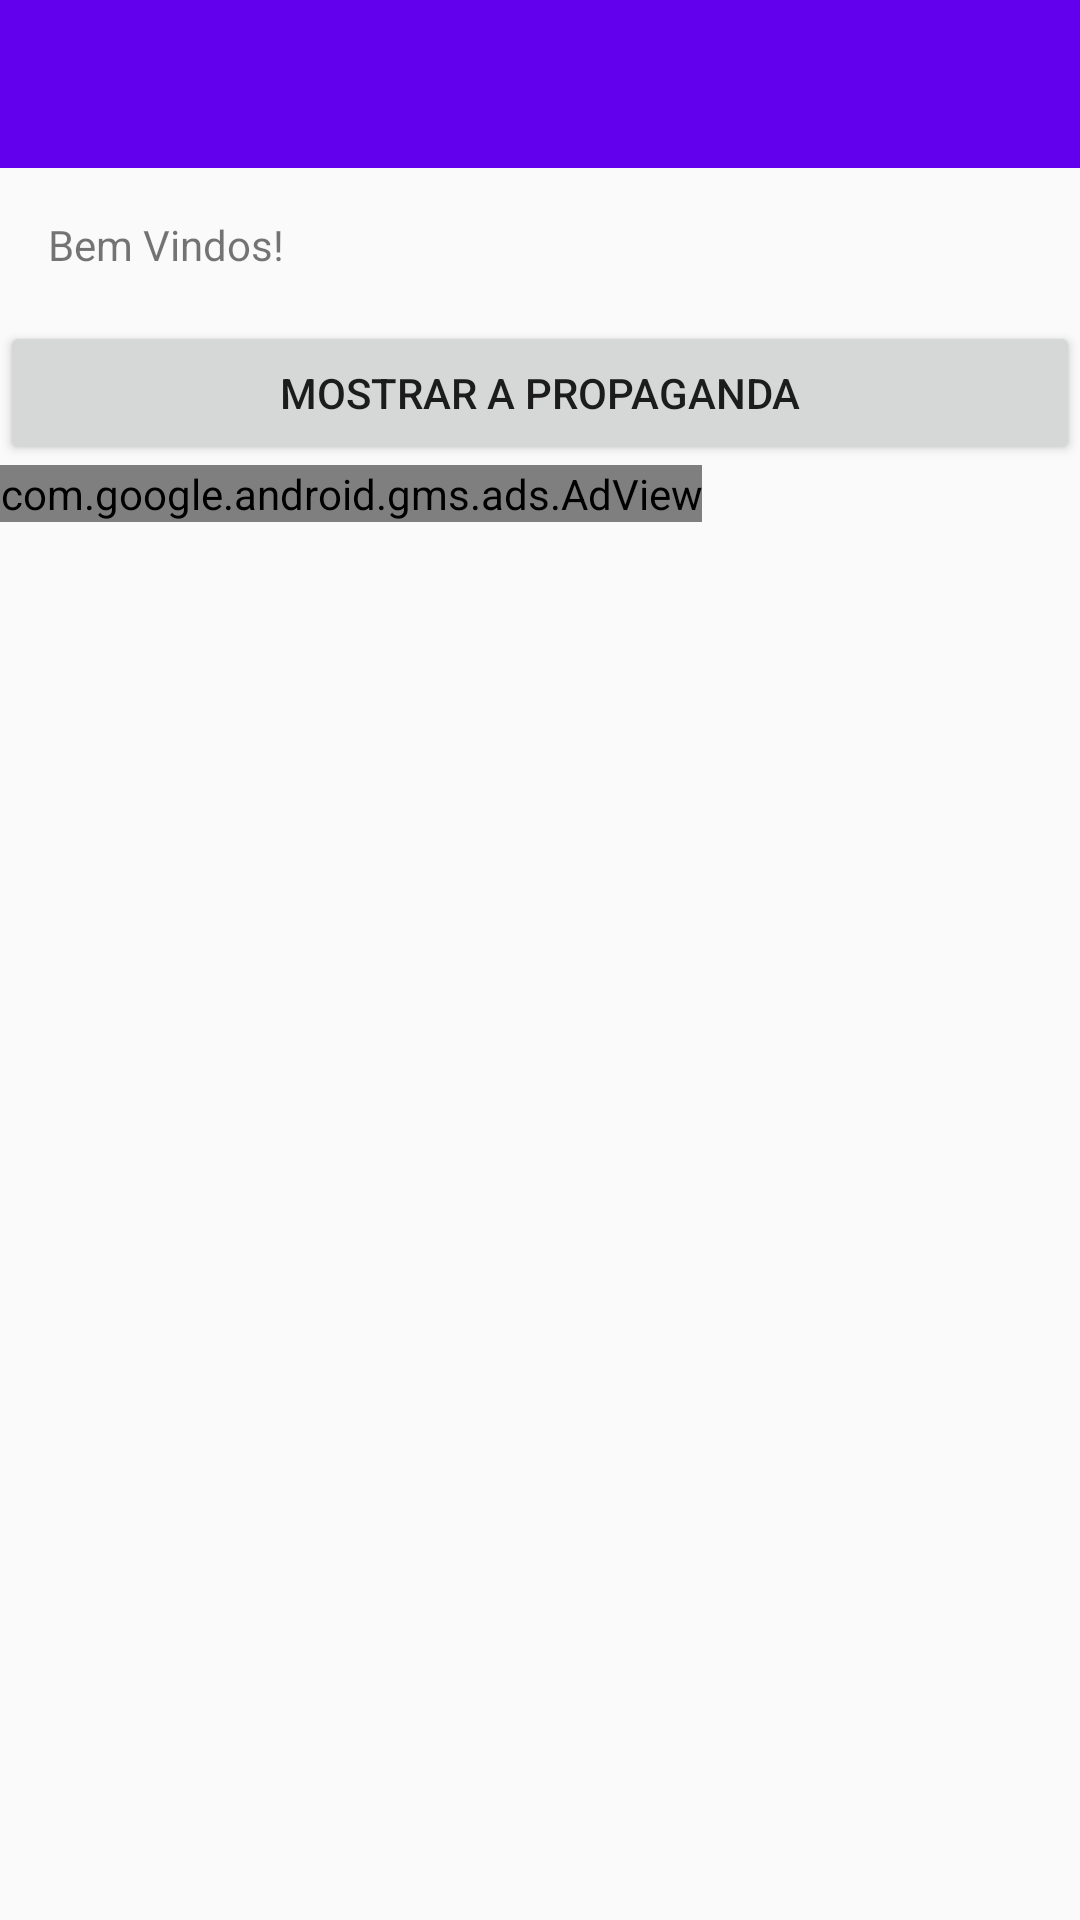

Write the Android layout XML for this screen, with the resource values it uses.
<!-- AndroidManifest.xml: application theme AppTheme -->
<!-- res/layout/activity_main.xml -->
<?xml version="1.0" encoding="utf-8"?>
<LinearLayout xmlns:android="http://schemas.android.com/apk/res/android"
    xmlns:tools="http://schemas.android.com/tools"
    xmlns:ads="http://schemas.android.com/apk/res-auto"
    android:id="@+id/activity_main"
    android:layout_width="match_parent"
    android:layout_height="match_parent"
    android:orientation="vertical"
    tools:context="com.example.carlito.note.MainActivity">
    <android.support.v7.widget.Toolbar
        android:id="@+id/toolbar"
        android:layout_width="match_parent"
        android:layout_height="wrap_content"
        android:background="@color/colorPrimary"
        android:minHeight="?attr/actionBarSize"
        android:theme="@style/ToolbarTheme"/>
    <TextView
        android:layout_width="match_parent"
        android:layout_height="wrap_content"
        android:text="Bem Vindos!"
        android:layout_margin="16dp"/>
    <Button
        android:id="@+id/button"
        android:layout_width="match_parent"
        android:layout_height="wrap_content"
        android:text="Mostrar a Propaganda"/>

    <com.google.android.gms.ads.AdView
        android:id="@+id/adView"
        android:layout_width="wrap_content"
        android:layout_height="wrap_content"
        android:layout_centerHorizontal="true"
        android:layout_alignParentBottom="true"
        ads:adSize="BANNER"
        ads:adUnitId="@string/banner_ad_unit_id">
    </com.google.android.gms.ads.AdView>


</LinearLayout>
<!-- resources referenced by this layout -->
<resources>
  <string name="banner_ad_unit_id">ca-app-pub-4935763923036287/2990440051</string>
  <style name="ToolbarTheme" parent="Theme.AppCompat" />
  <style name="AppTheme" parent="Theme.AppCompat.Light.NoActionBar">
          
          <item name="colorPrimary">@color/colorPrimary</item>
          <item name="colorPrimaryDark">@color/colorPrimaryDark</item>
          <item name="colorAccent">@color/colorAccent</item>
      </style>
  <!-- not gathered from this repository: default colours our renderer supplied (Android Studio template values) -->
  <color name="colorPrimary">#FF6200EE</color>
  <color name="colorPrimaryDark">#FF3700B3</color>
  <color name="colorAccent">#FF03DAC5</color>
</resources>
